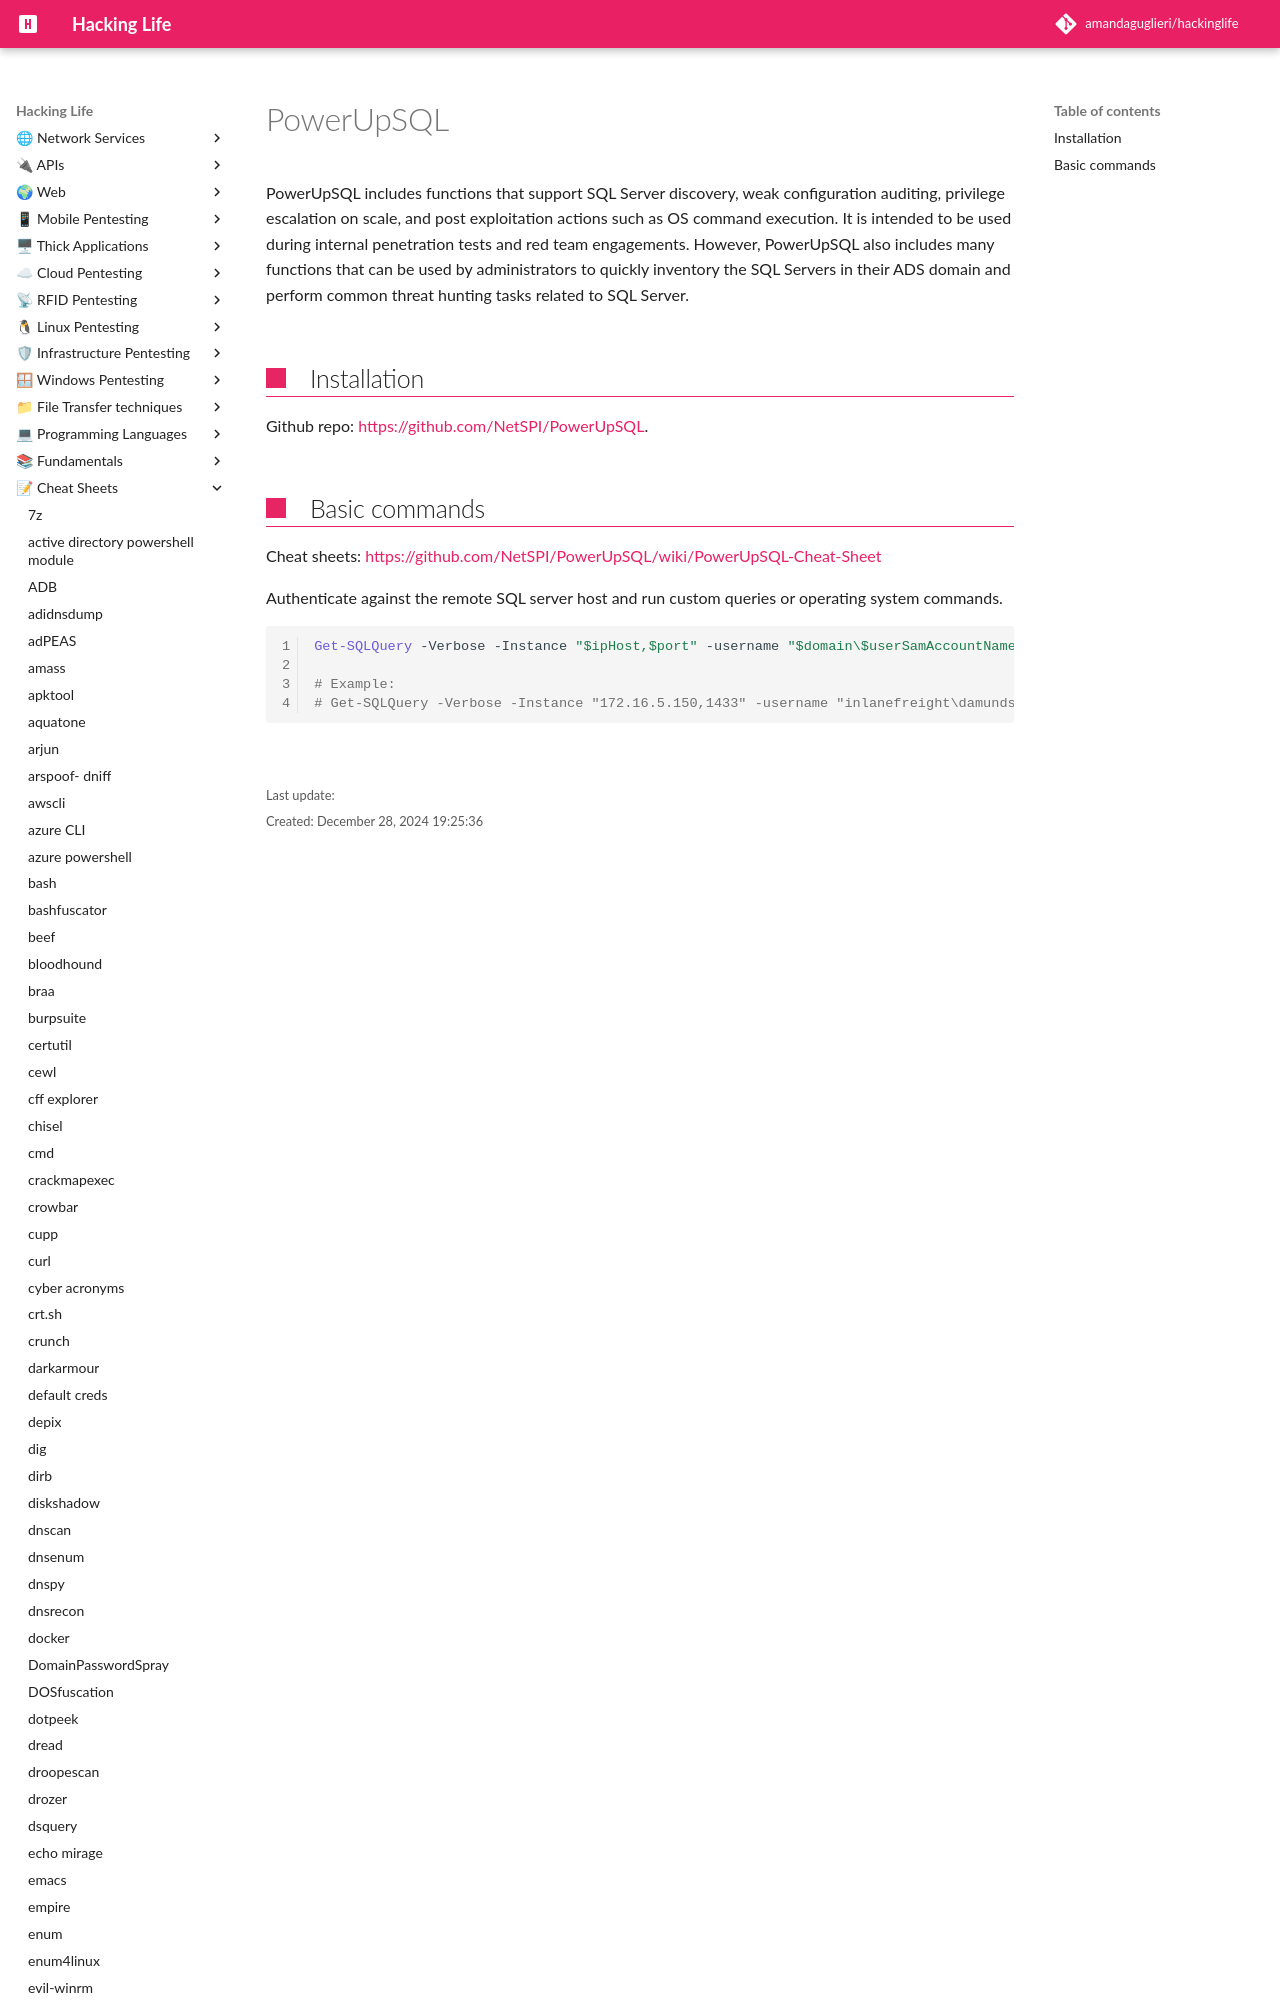

repository: amandaguglieri/hackinglife · page: powerupsql/index.html · generator: mkdocs

---
title: PowerUpSQL
author: amandaguglieri
draft: false
TableOfContents: true
tags:
  - active
  - directory
  - tools
---
# PowerUpSQL

PowerUpSQL includes functions that support SQL Server discovery, weak configuration auditing, privilege escalation on scale, and post exploitation actions such as OS command execution. It is intended to be used during i
